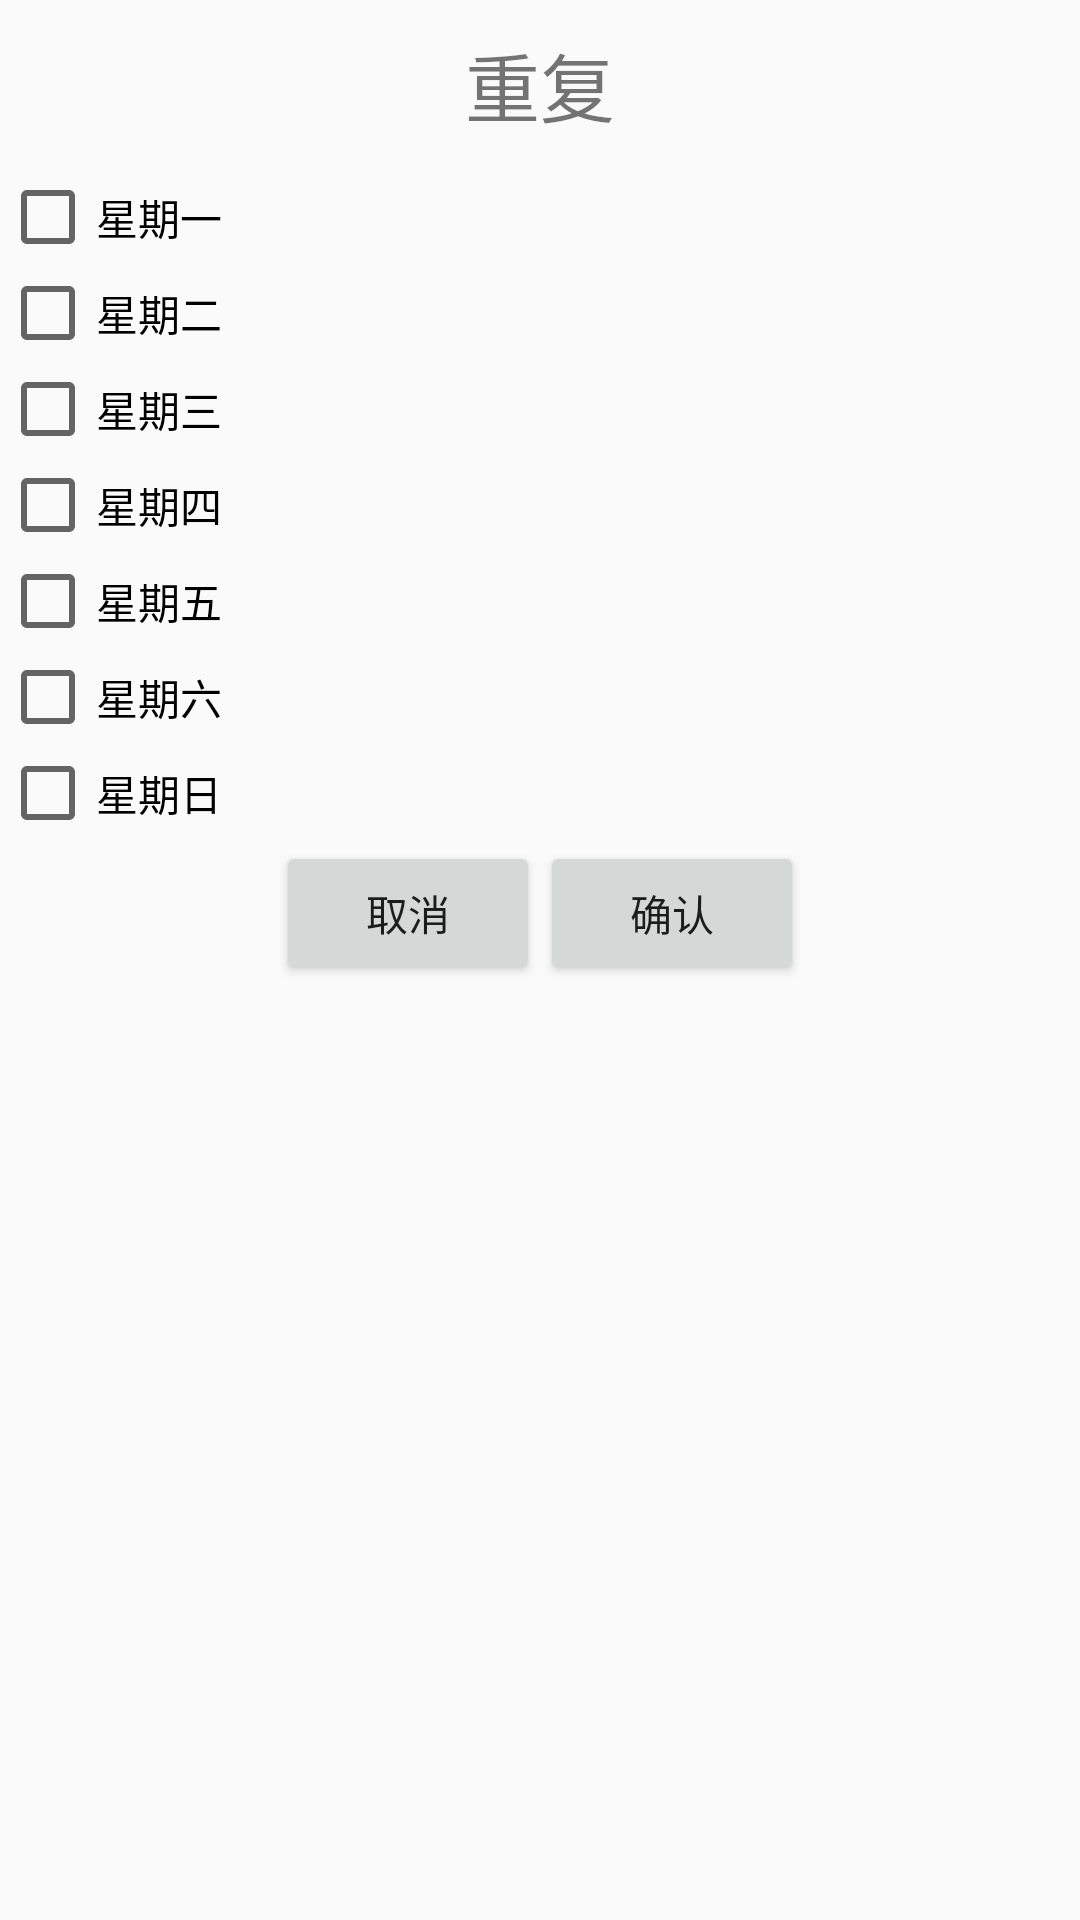

Here is an Android app screen rendered from its layout file. Give the layout XML and the strings, colors and styles it references.
<!-- AndroidManifest.xml: application theme CustomTheme -->
<!-- res/layout/custom_days.xml -->
<LinearLayout xmlns:android="http://schemas.android.com/apk/res/android"
    android:layout_width="match_parent"
    android:layout_height="match_parent"
    android:orientation="vertical">

    <TextView
        android:layout_width="match_parent"
        android:layout_height="wrap_content"
        android:layout_margin="10dp"
        android:gravity="center"
        android:text="重复"
        android:textSize="25sp" />

    <CheckBox
        android:id="@+id/cb_mon"
        android:layout_width="match_parent"
        android:layout_height="wrap_content"
        android:text="星期一" />

    <CheckBox
        android:id="@+id/cb_tue"
        android:layout_width="match_parent"
        android:layout_height="wrap_content"
        android:text="星期二" />

    <CheckBox
        android:id="@+id/cb_wed"
        android:layout_width="match_parent"
        android:layout_height="wrap_content"
        android:text="星期三" />

    <CheckBox
        android:id="@+id/cb_thu"
        android:layout_width="match_parent"
        android:layout_height="wrap_content"
        android:text="星期四" />

    <CheckBox
        android:id="@+id/cb_fri"
        android:layout_width="match_parent"
        android:layout_height="wrap_content"
        android:text="星期五" />

    <CheckBox
        android:id="@+id/cb_sat"
        android:layout_width="match_parent"
        android:layout_height="wrap_content"
        android:text="星期六" />

    <CheckBox
        android:id="@+id/cb_sun"
        android:layout_width="match_parent"
        android:layout_height="wrap_content"
        android:text="星期日" />

    <LinearLayout
        android:layout_width="match_parent"
        android:layout_height="wrap_content"
        android:gravity="center_horizontal"
        android:orientation="horizontal">

        <Button
            android:id="@+id/btn_custom_cancel"
            android:layout_width="wrap_content"
            android:layout_height="wrap_content"
            android:text="取消" />

        <Button
            android:id="@+id/btn_custom_sure"
            android:layout_width="wrap_content"
            android:layout_height="wrap_content"
            android:text="确认" />
    </LinearLayout>
</LinearLayout>
<!-- resources referenced by this layout -->
<resources>
  <style name="CustomTheme" parent="@style/Theme.AppCompat.Light">
          <item name="actionBarStyle">@style/MyActionBar</item>
      </style>
  <style name="MyActionBar" parent="@style/Widget.AppCompat.ActionBar">
          <item name="background">@color/action_bar_bg</item>
          <item name="height">40dp</item>
          <item name="contentInsetStart">0dp</item>
          <item name="contentInsetEnd">0dp</item>
      </style>
  <color name="action_bar_bg">#5CDCFC</color>
</resources>
